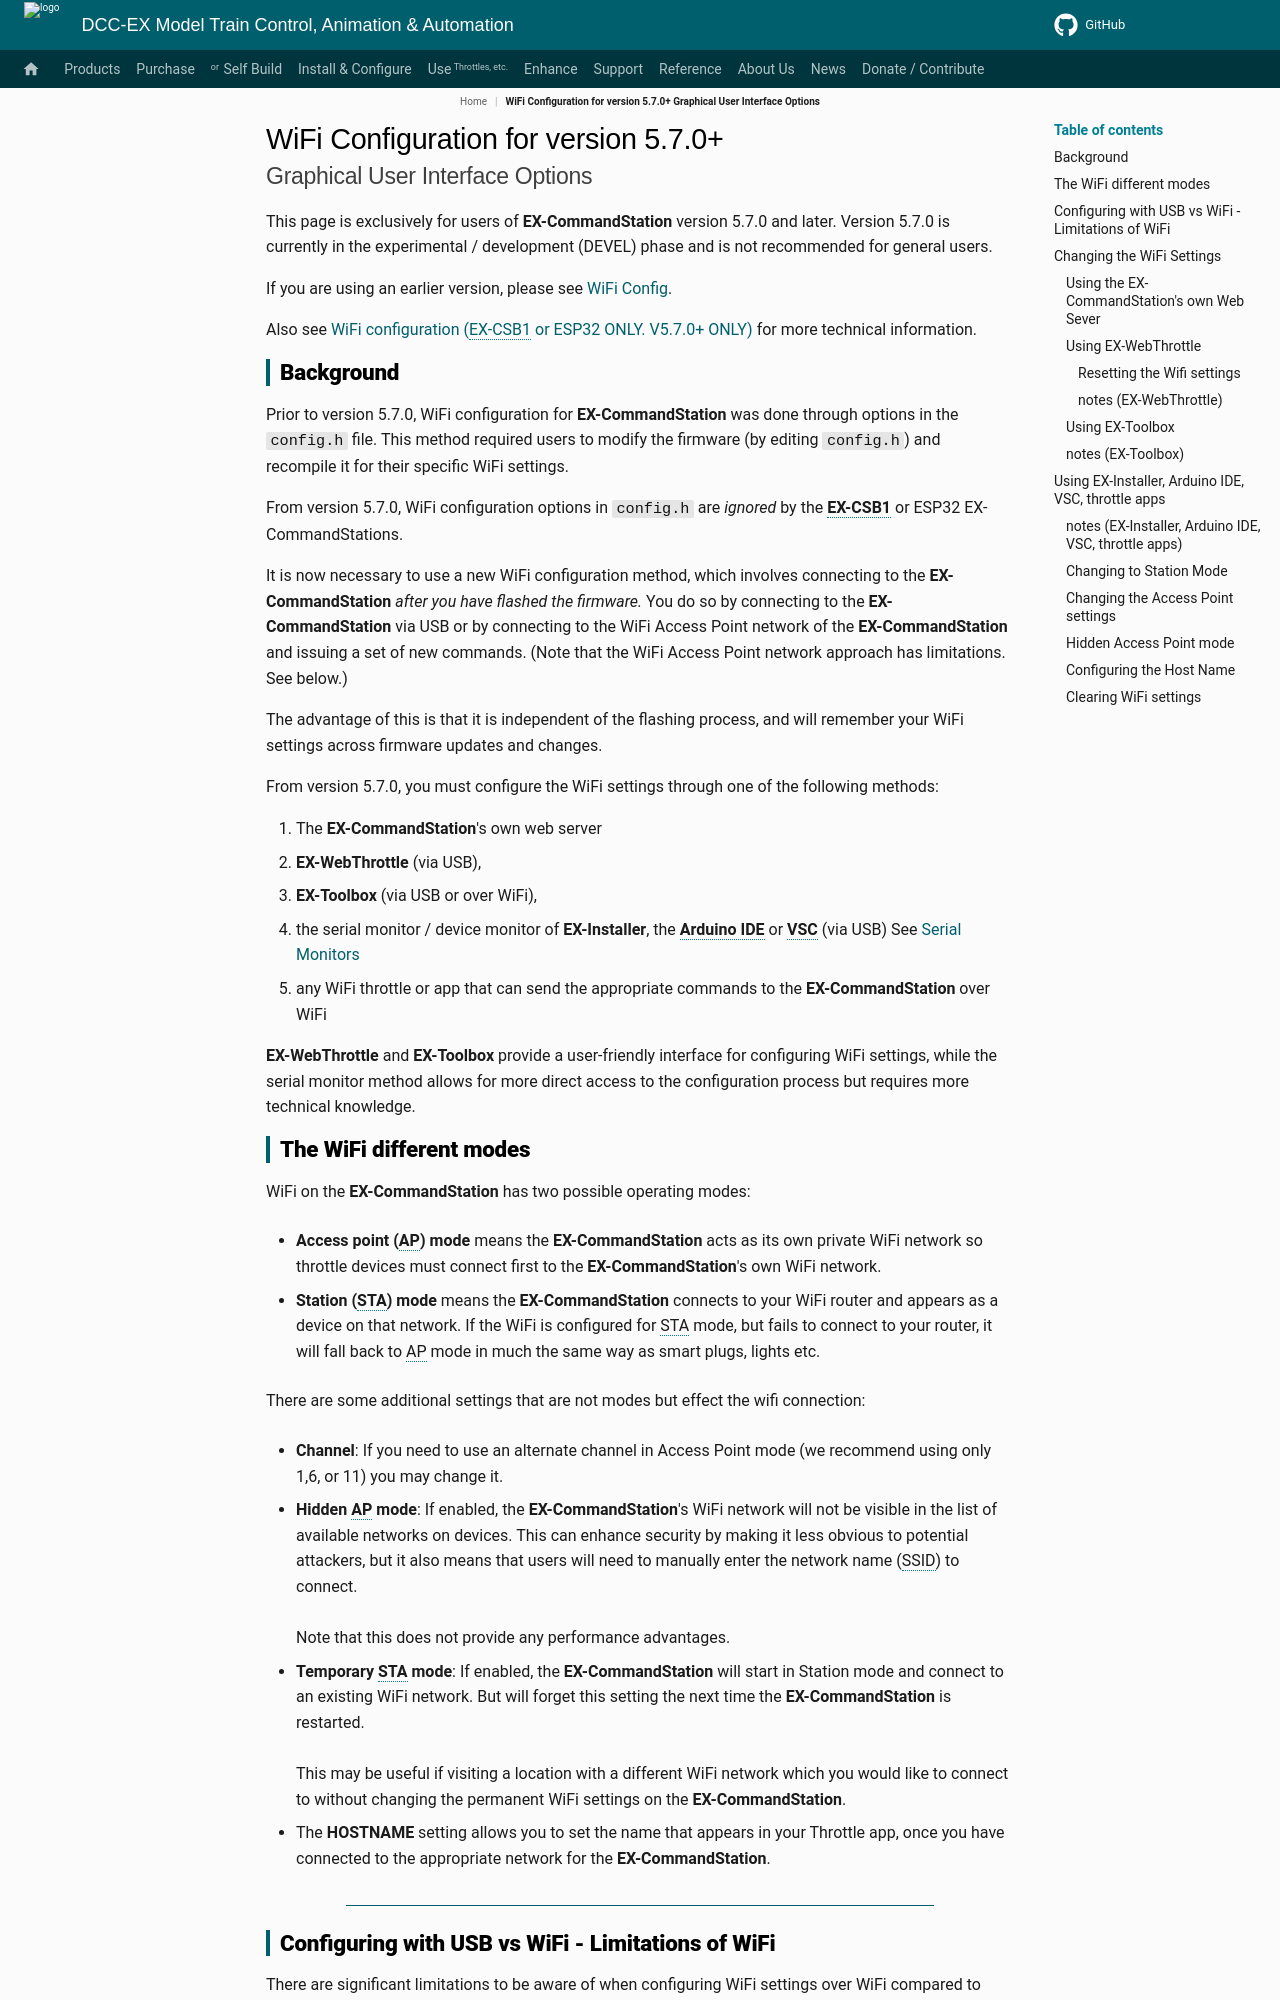

repository: DCC-EX/mkdocs-test · page: products/ex-commandstation/config-wifi-esp32-gui-options_not_in_nav/index.html · generator: mkdocs


# WiFi Configuration for version 5.7.0+ <br/><small>Graphical User Interface Options</small>

This page is exclusively for users of **EX-CommandStation** version 5.7.0 and later. Version 5.7.0 is currently in the experimental / development (DEVEL) phase and is not recommended for general users.

If you are using an earlier version, please see [WiFi Config](/products/ex-commandstation/config-wifi-shield.md).

Also see [WiFi configuration (EX-CSB1 or ESP32 ONLY. V5.7.0+ ONLY)](/products/ex-commandstation/config-wifi-esp32.md) for more technical information.

## Background

Prior to version 5.7.0, WiFi configuration for **EX-CommandStation** was done through options in the ``config.h`` file. This method required users to modify the firmware (by editing ``config.h``) and recompile it for their specific WiFi settings.

From version 5.7.0, WiFi configuration options in ``config.h`` are *ignored* by the **EX-CSB1** or ESP32 EX-CommandStations.

It is now necessary to use a new WiFi configuration method, which involves connecting to the **EX-CommandStation** *after you have flashed the firmware.*  You do so by connecting to the **EX-CommandStation** via USB or by connecting to the WiFi Access Point network of the **EX-CommandStation** and issuing a set of new commands. (Note that the WiFi Access Point network approach has limitations. See below.)

The advantage of this is that it is independent of the flashing process, and will remember your WiFi settings across firmware updates and changes.

From version 5.7.0, you must configure the WiFi settings through one of the following methods:

1. The **EX-CommandStation**'s own web server
2. **EX-WebThrottle** (via USB),
3. **EX-Toolbox** (via USB or over WiFi),
4. the serial monitor / device monitor of **EX-Installer**, the **Arduino IDE** or **VSC** (via USB) See [Serial Monitors](../../reference/tools/serial-monitor_not_in_nav.md)
5. any WiFi throttle or app that can send the appropriate commands to the **EX-CommandStation** over WiFi

**EX-WebThrottle** and **EX-Toolbox** provide a user-friendly interface for configuring WiFi settings, while the serial monitor method allows for more direct access to the configuration process but requires more technical knowledge.
